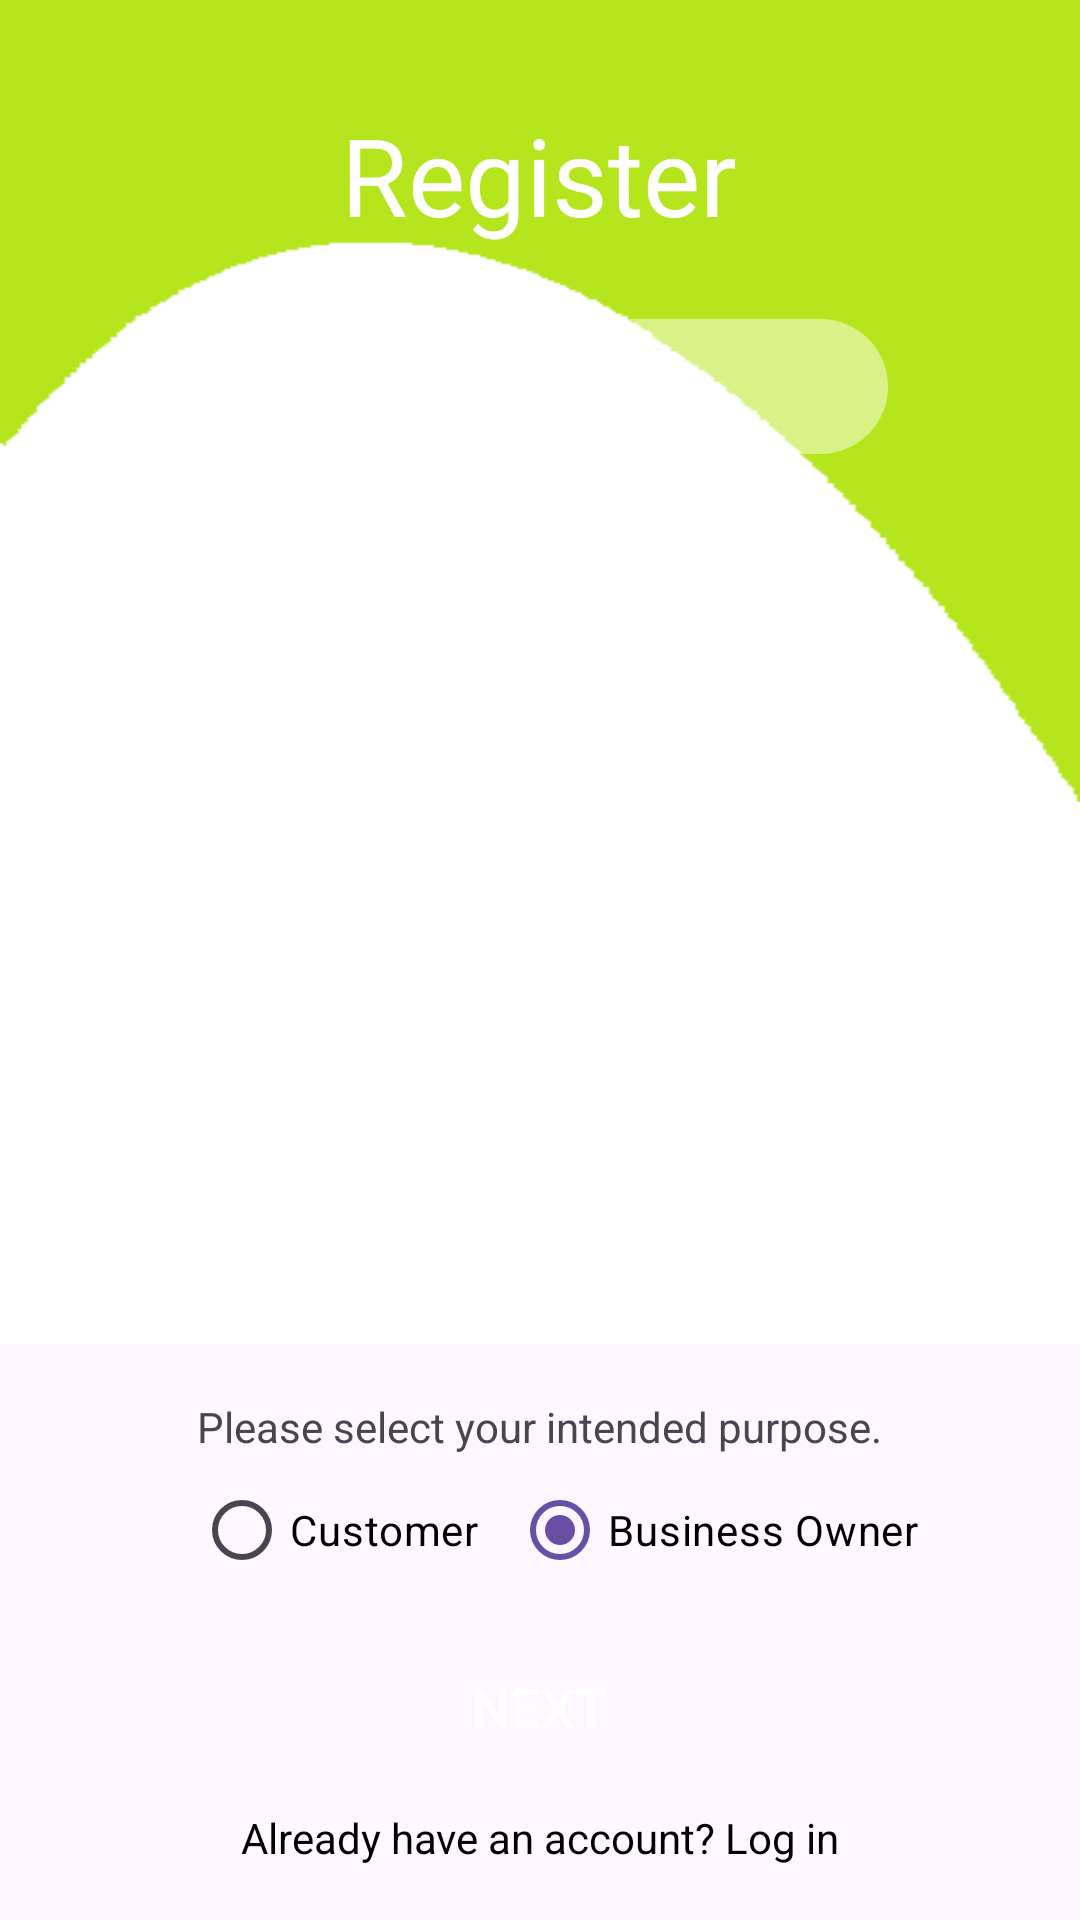

Layout XML and referenced resources for this Android screen:
<!-- AndroidManifest.xml: application theme Theme.OneManArmy -->
<!-- res/layout/fragment_register_1.xml -->
<?xml version="1.0" encoding="utf-8"?>
<LinearLayout xmlns:android="http://schemas.android.com/apk/res/android"
    xmlns:app="http://schemas.android.com/apk/res-auto"
    xmlns:tools="http://schemas.android.com/tools"
    android:layout_width="match_parent"
    android:layout_height="match_parent"
    android:orientation="vertical"
    tools:context=".LoginFragment" >

    <LinearLayout
        android:layout_width="match_parent"
        android:layout_height="0dp"
        android:layout_weight="0.7"
        android:background="@drawable/background"
        android:orientation="vertical">

        <androidx.constraintlayout.widget.ConstraintLayout
            android:layout_width="match_parent"
            android:layout_height="match_parent">

            <EditText
                android:id="@+id/reg_password"
                android:layout_width="0dp"
                android:layout_height="45dp"
                android:layout_marginStart="64dp"
                android:layout_marginTop="28dp"
                android:layout_marginEnd="64dp"
                android:background="@drawable/background_edittext"
                android:ems="10"
                android:hint="Create Password"
                android:inputType="textPassword"
                android:paddingLeft="20dp"
                android:paddingRight="20dp"
                android:textColor="#ffffff"
                android:textColorHint="#ffffff"
                app:layout_constraintEnd_toEndOf="parent"
                app:layout_constraintHorizontal_bias="0.0"
                app:layout_constraintStart_toStartOf="parent"
                app:layout_constraintTop_toBottomOf="@+id/reg_email" />

            <TextView
                android:id="@+id/textView"
                android:layout_width="wrap_content"
                android:layout_height="wrap_content"
                android:text="Register"
                android:textColor="#ffffff"
                android:textSize="36sp"
                app:layout_constraintBottom_toBottomOf="parent"
                app:layout_constraintEnd_toEndOf="parent"
                app:layout_constraintHorizontal_bias="0.498"
                app:layout_constraintStart_toStartOf="parent"
                app:layout_constraintTop_toTopOf="parent"
                app:layout_constraintVertical_bias="0.085" />

            <EditText
                android:id="@+id/reg_email"
                android:layout_width="0dp"
                android:layout_height="45dp"
                android:layout_marginStart="64dp"
                android:layout_marginLeft="64dp"
                android:layout_marginTop="24dp"
                android:layout_marginEnd="64dp"
                android:layout_marginRight="64dp"
                android:background="@drawable/background_edittext"
                android:ems="10"
                android:hint="Enter Email"
                android:inputType="textPersonName"
                android:paddingLeft="20dp"
                android:paddingRight="20dp"
                android:textColor="#ffffff"
                android:textColorHint="#ffffff"
                app:layout_constraintEnd_toEndOf="parent"
                app:layout_constraintStart_toStartOf="parent"
                app:layout_constraintTop_toBottomOf="@+id/last_name" />
            <EditText
                android:id="@+id/first_name"
                android:layout_width="0dp"
                android:layout_height="45dp"
                android:layout_marginStart="64dp"
                android:layout_marginLeft="64dp"
                android:layout_marginTop="24dp"
                android:layout_marginEnd="64dp"
                android:layout_marginRight="64dp"
                android:background="@drawable/background_edittext"
                android:ems="10"
                android:hint="First Name"
                android:inputType="textPersonName"
                android:paddingLeft="20dp"
                android:paddingRight="20dp"
                android:textColor="#ffffff"
                android:textColorHint="#ffffff"
                app:layout_constraintTop_toBottomOf="@id/textView"
                app:layout_constraintEnd_toEndOf="parent"
                app:layout_constraintStart_toStartOf="parent"
                />
            <EditText
                android:id="@+id/last_name"
                android:layout_width="0dp"
                android:layout_height="45dp"
                android:layout_marginStart="64dp"
                android:layout_marginLeft="64dp"
                android:layout_marginTop="24dp"
                android:layout_marginEnd="64dp"
                android:layout_marginRight="64dp"
                android:background="@drawable/background_edittext"
                android:ems="10"
                android:hint="Last Name"
                android:inputType="textPersonName"
                android:paddingLeft="20dp"
                android:paddingRight="20dp"
                android:textColor="#ffffff"
                android:textColorHint="#ffffff"
                app:layout_constraintTop_toBottomOf="@id/first_name"
                app:layout_constraintEnd_toEndOf="parent"
                app:layout_constraintStart_toStartOf="parent"
                />

            <EditText
                android:id="@+id/reg_cnf_password"
                android:layout_width="0dp"
                android:layout_height="45dp"
                android:layout_marginStart="64dp"
                android:layout_marginLeft="64dp"
                android:layout_marginTop="32dp"
                android:layout_marginEnd="64dp"
                android:layout_marginRight="64dp"
                android:background="@drawable/background_edittext"
                android:ems="10"
                android:hint="Re-enter Password"
                android:inputType="textPassword"
                android:paddingLeft="20dp"
                android:paddingRight="20dp"
                android:textColor="#ffffff"
                android:textColorHint="#ffffff"
                app:layout_constraintEnd_toEndOf="parent"
                app:layout_constraintHorizontal_bias="0.0"
                app:layout_constraintStart_toStartOf="parent"
                app:layout_constraintTop_toBottomOf="@+id/reg_password"/>
        </androidx.constraintlayout.widget.ConstraintLayout>
    </LinearLayout>

    <LinearLayout
        android:layout_width="match_parent"
        android:layout_height="0dp"
        android:layout_weight="0.3"
        android:gravity="center"
        android:orientation="vertical">
        <TextView
            android:layout_width="wrap_content"
            android:layout_height="wrap_content"
            android:text="Please select your intended purpose."/>

        <RadioGroup
            android:id="@+id/cust_type"
            android:layout_width="wrap_content"
            android:layout_height="50dp"
            android:checkedButton="@id/owner"
            android:orientation="horizontal"
            android:layout_marginBottom="10dp">

            <androidx.appcompat.widget.AppCompatRadioButton
                android:id="@+id/client"
                android:layout_width="wrap_content"
                android:layout_height="match_parent"
                android:layout_marginStart="11dp"
                android:buttonTint="@color/Chartreuse"
                android:text="Customer"
                android:textColor="#000000" />

            <androidx.appcompat.widget.AppCompatRadioButton
                android:id="@+id/owner"
                android:layout_width="wrap_content"
                android:layout_height="match_parent"
                android:layout_marginStart="11dp"
                android:buttonTint="@color/yellow"
                android:text="Business Owner"
                android:textColor="#000000" />
        </RadioGroup>

        <Button
            android:id="@+id/btn_next_1"
            android:layout_width="match_parent"
            android:layout_height="wrap_content"
            android:layout_marginLeft="64dp"
            android:layout_marginRight="64dp"
            android:background="@drawable/background_login_btn"
            android:text="Next"
            android:textColor="#ffffff"
            android:textSize="18sp" />

        <TextView
            android:id="@+id/btn_prev"
            android:clickable="true"
            android:layout_width="match_parent"
            android:layout_height="wrap_content"
            android:layout_gravity="clip_horizontal"
            android:layout_marginTop="10dp"
            android:gravity="center_horizontal"
            android:text="Already have an account? Log in"
            android:textColor="#000000" />
    </LinearLayout>
</LinearLayout>
<!-- resources referenced by this layout -->
<resources>
  <color name="Chartreuse">#7FFF00</color>
  <color name="yellow">#FFFF00</color>
  <!-- drawable background: png bitmap (drawable, 3133 bytes) -->
  <!-- drawable background_edittext (drawable) -->
  <?xml version="1.0" encoding="utf-8"?>
  <selector xmlns:android="http://schemas.android.com/apk/res/android">
      <item>
          <shape android:shape="rectangle">
              <solid android:color="#79ffffff" />
              <corners android:radius="50dp" />
          </shape>
  
      </item>
  </selector>
  <style name="Theme.OneManArmy" parent="Base.Theme.OneManArmy" />
  <style name="Base.Theme.OneManArmy" parent="Theme.Material3.DayNight.NoActionBar">
          
          
      </style>
</resources>
